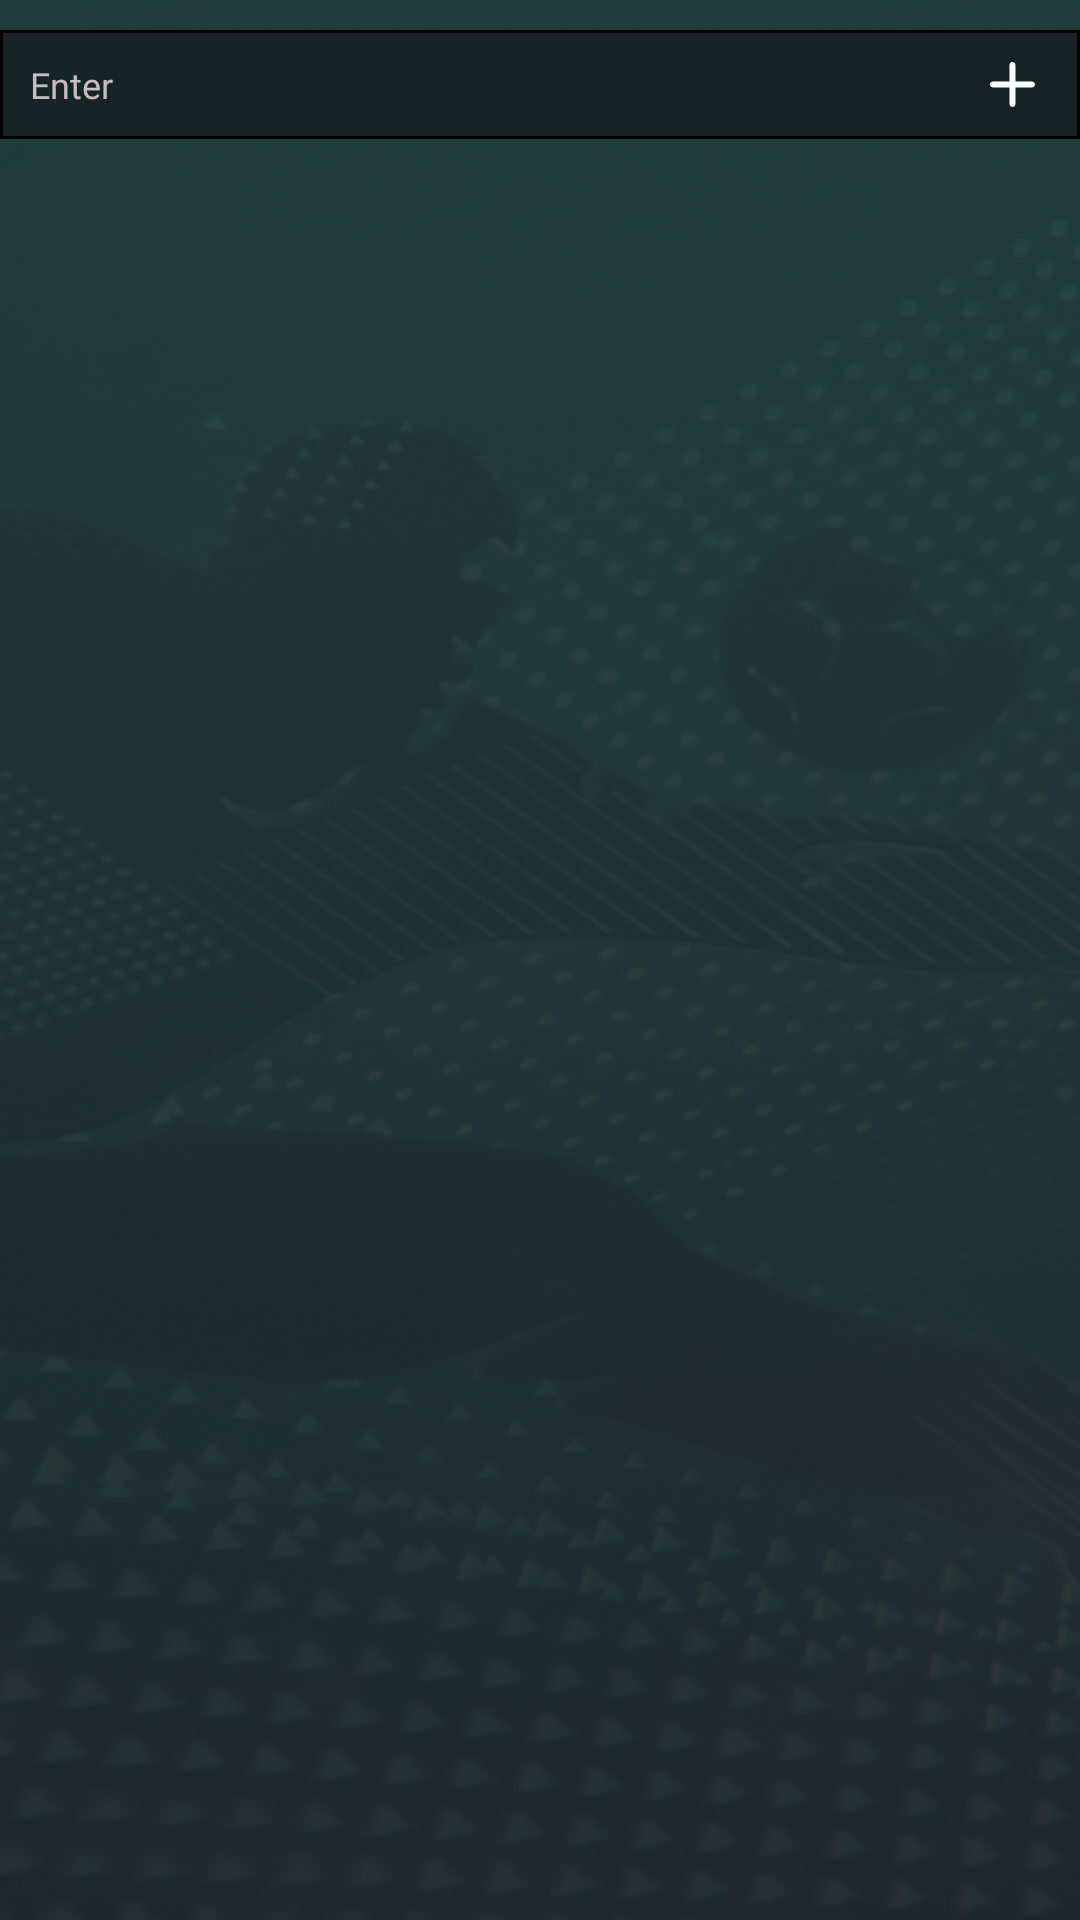

Here is an Android app screen rendered from its layout file. Give the layout XML and the strings, colors and styles it references.
<!-- AndroidManifest.xml: application theme Theme.StatTools -->
<!-- res/layout/input_edittext.xml -->
<?xml version="1.0" encoding="utf-8"?>
<androidx.constraintlayout.widget.ConstraintLayout xmlns:android="http://schemas.android.com/apk/res/android"
    xmlns:tools="http://schemas.android.com/tools"
    android:layout_width="match_parent"
    android:layout_height="match_parent"
    xmlns:app="http://schemas.android.com/apk/res-auto">

    <EditText
        android:id="@+id/victories_edittext"
        android:layout_width="0dp"
        android:layout_height="wrap_content"
        android:layout_marginTop="10dp"
        android:autofillHints=""
        android:background="@drawable/editext_border"
        android:hint="@string/enter"
        android:inputType=""
        android:padding="10dp"
        android:fontFamily="@font/montserrat_semibold"
        android:textSize="12sp"
        android:textColor="@color/white"
        android:textColorHint="@color/views_text_hint"
        app:layout_constraintEnd_toEndOf="parent"
        app:layout_constraintStart_toStartOf="parent"
        app:layout_constraintTop_toTopOf="parent" />

    <ImageView
        android:id="@+id/ic_plus"
        android:layout_width="wrap_content"
        android:layout_height="wrap_content"
        android:padding="15dp"
        android:src="@drawable/ic_plus"
        app:layout_constraintBottom_toBottomOf="@+id/victories_edittext"
        app:layout_constraintEnd_toEndOf="@+id/victories_edittext"
        app:layout_constraintTop_toTopOf="@+id/victories_edittext"
        android:contentDescription="">

    </ImageView>

</androidx.constraintlayout.widget.ConstraintLayout>
<!-- resources referenced by this layout -->
<resources>
  <color name="views_text_hint">#C5BFBF</color>
  <color name="white">#FFFFFFFF</color>
  <!-- drawable editext_border (drawable) -->
  <?xml version="1.0" encoding="utf-8"?>
  <shape
      xmlns:android="http://schemas.android.com/apk/res/android"
      android:shape="rectangle">
      <solid
          android:color="@color/base_color"/>
  
      <stroke
          android:color="@color/black"
          android:width="1dp"/>
  </shape>
  <!-- drawable ic_plus (drawable) -->
  <vector xmlns:android="http://schemas.android.com/apk/res/android"
      android:width="15dp"
      android:height="15dp"
      android:viewportWidth="15"
      android:viewportHeight="15">
    <path
        android:pathData="M8.478,0.978C8.478,0.719 8.375,0.47 8.192,0.287C8.008,0.103 7.759,0 7.5,0C7.241,0 6.992,0.103 6.808,0.287C6.625,0.47 6.522,0.719 6.522,0.978V6.522H0.978C0.719,6.522 0.47,6.625 0.287,6.808C0.103,6.992 0,7.241 0,7.5C0,7.759 0.103,8.008 0.287,8.192C0.47,8.375 0.719,8.478 0.978,8.478H6.522V14.022C6.522,14.281 6.625,14.53 6.808,14.714C6.992,14.897 7.241,15 7.5,15C7.759,15 8.008,14.897 8.192,14.714C8.375,14.53 8.478,14.281 8.478,14.022V8.478H14.022C14.281,8.478 14.53,8.375 14.714,8.192C14.897,8.008 15,7.759 15,7.5C15,7.241 14.897,6.992 14.714,6.808C14.53,6.625 14.281,6.522 14.022,6.522H8.478V0.978Z"
        android:fillColor="#ffffff"/>
  </vector>
  <string name="enter">Enter</string>
  <style name="Theme.StatTools" parent="Base.Theme.StatTools" />
  <color name="base_color">#162426</color>
  <color name="black">#FF000000</color>
  <style name="Base.Theme.StatTools" parent="Theme.Material3.DayNight.NoActionBar">
          
          
          <item name="android:windowBackground">@drawable/background</item> 
          <item name="android:statusBarColor">@android:color/transparent</item>
  
      </style>
  <!-- drawable background: png bitmap (drawable, 251188 bytes) -->
</resources>
